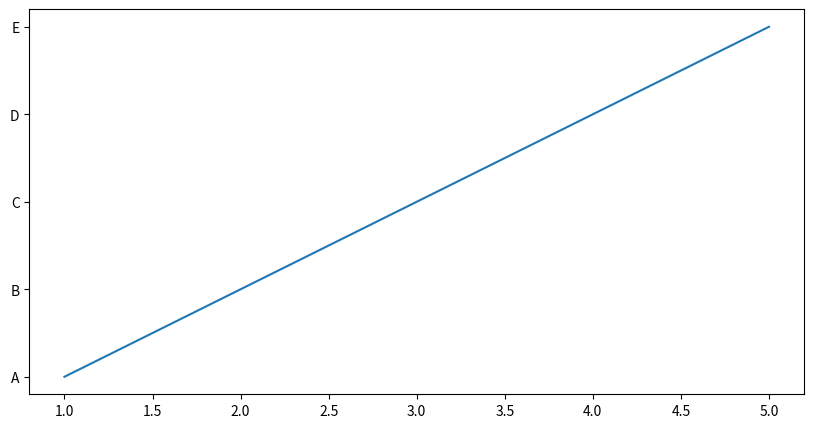

Write Python code to recreate this figure.
import matplotlib.pyplot as plt
x=[1, 2, 3, 4, 5]
y=["A", "B", "C", "D", "E"]
plt.figure(figsize=(10, 5))
plt.plot(x, y)
plt.show()
